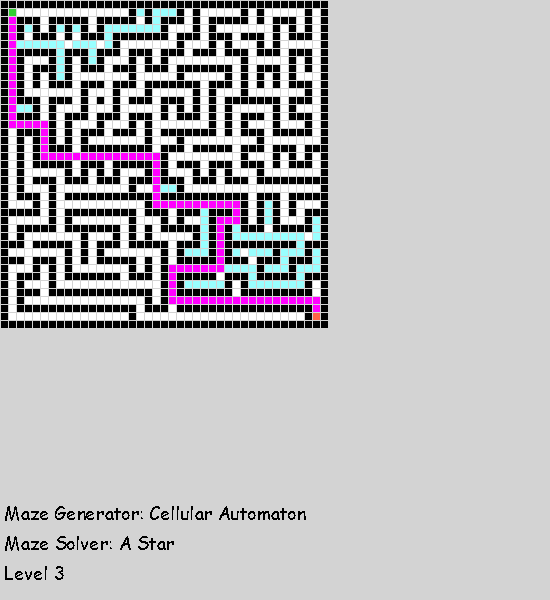

Values plotted in this chart, from the file beside it:
0, 0, 0, 0, 0, 0, 0, 0, 0, 0, 0, 0, 0, 0, 0, 0, 0, 0, 0, 0, 0, 0, 0, 0
0, 2, 1, 1, 1, 1, 1, 1, 1, 1, 1, 1, 1, 1, 1, 1, 0, 4, 0, 4, 4, 4, 0, 1
0, 5, 0, 0, 0, 1, 0, 0, 0, 0, 0, 1, 0, 0, 0, 0, 0, 1, 0, 4, 0, 0, 0, 1
0, 5, 0, 4, 0, 1, 0, 4, 0, 4, 0, 1, 0, 4, 4, 4, 4, 4, 4, 4, 0, 1, 1, 1
0, 5, 0, 1, 0, 0, 0, 1, 0, 1, 0, 0, 0, 4, 0, 0, 0, 0, 0, 0, 0, 1, 0, 0
0, 5, 4, 4, 4, 4, 4, 4, 1, 4, 4, 4, 1, 4, 0, 1, 1, 1, 1, 1, 1, 1, 0, 1
0, 5, 0, 0, 0, 0, 0, 4, 0, 0, 0, 4, 0, 0, 0, 1, 0, 0, 0, 1, 0, 0, 0, 1
0, 5, 0, 1, 1, 1, 0, 4, 0, 1, 0, 4, 0, 1, 1, 1, 0, 1, 0, 1, 0, 1, 1, 1
0, 5, 0, 1, 0, 0, 0, 4, 0, 1, 0, 0, 0, 1, 0, 0, 0, 1, 0, 0, 0, 1, 0, 0
0, 5, 0, 1, 0, 1, 0, 4, 0, 1, 1, 1, 1, 1, 1, 1, 0, 1, 1, 1, 1, 1, 0, 1
0, 5, 0, 1, 0, 1, 0, 0, 0, 1, 0, 0, 0, 1, 0, 0, 0, 1, 0, 0, 0, 0, 0, 0
0, 5, 0, 1, 1, 1, 1, 1, 1, 1, 0, 1, 1, 1, 0, 1, 1, 1, 0, 1, 1, 1, 1, 1
0, 5, 0, 0, 0, 1, 0, 0, 0, 1, 0, 1, 0, 1, 0, 1, 0, 0, 0, 1, 0, 0, 0, 1
0, 5, 4, 4, 0, 1, 0, 1, 1, 1, 0, 1, 1, 1, 0, 1, 1, 1, 1, 1, 0, 1, 0, 1
0, 5, 0, 0, 0, 1, 0, 1, 0, 0, 0, 1, 0, 0, 0, 1, 0, 0, 0, 1, 0, 1, 0, 0
0, 5, 5, 5, 5, 5, 0, 1, 0, 1, 1, 1, 0, 1, 1, 1, 0, 1, 0, 1, 1, 1, 1, 1
0, 1, 0, 0, 0, 5, 0, 1, 0, 1, 0, 0, 0, 1, 0, 0, 0, 1, 0, 1, 0, 0, 0, 0
0, 1, 0, 1, 0, 5, 0, 1, 0, 1, 0, 1, 1, 1, 1, 1, 1, 1, 0, 1, 1, 1, 0, 1
0, 1, 0, 1, 0, 5, 0, 0, 0, 1, 0, 0, 0, 0, 0, 0, 0, 0, 0, 1, 0, 0, 0, 1
0, 1, 0, 1, 0, 5, 5, 5, 5, 5, 5, 5, 5, 5, 5, 5, 5, 5, 5, 5, 0, 1, 1, 1
0, 1, 0, 1, 0, 0, 0, 0, 0, 1, 0, 0, 0, 1, 0, 0, 0, 0, 0, 5, 0, 1, 0, 0
0, 1, 0, 1, 1, 1, 1, 1, 0, 1, 0, 1, 0, 1, 0, 1, 1, 1, 0, 5, 0, 1, 1, 1
0, 1, 0, 1, 0, 0, 0, 1, 0, 0, 0, 1, 0, 0, 0, 1, 0, 0, 0, 5, 0, 0, 0, 1
0, 1, 0, 1, 1, 1, 0, 1, 1, 1, 1, 1, 1, 1, 1, 1, 0, 1, 1, 5, 4, 4, 0, 1
0, 1, 0, 0, 0, 1, 0, 1, 0, 0, 0, 0, 0, 0, 0, 0, 0, 0, 0, 5, 0, 0, 0, 0
0, 1, 1, 1, 0, 1, 0, 1, 1, 1, 1, 1, 1, 1, 1, 1, 1, 1, 0, 5, 5, 5, 5, 5
0, 0, 0, 0, 0, 1, 0, 1, 0, 0, 0, 0, 0, 0, 0, 0, 0, 1, 0, 0, 0, 1, 0, 0
0, 1, 1, 1, 1, 1, 0, 1, 0, 1, 1, 1, 1, 1, 1, 1, 0, 1, 1, 1, 0, 1, 0, 1
0, 1, 0, 0, 0, 0, 0, 1, 0, 0, 0, 0, 0, 0, 0, 1, 0, 1, 0, 1, 0, 0, 0, 0
0, 1, 0, 1, 1, 1, 1, 1, 1, 1, 0, 1, 1, 1, 0, 1, 0, 1, 0, 1, 1, 1, 1, 1
0, 0, 0, 1, 0, 0, 0, 0, 0, 1, 0, 1, 0, 0, 0, 1, 0, 0, 0, 0, 0, 1, 0, 0
0, 1, 1, 1, 1, 1, 1, 1, 0, 1, 0, 1, 0, 1, 1, 1, 1, 1, 1, 1, 0, 1, 0, 4
0, 0, 0, 1, 0, 0, 0, 1, 0, 1, 0, 1, 0, 0, 0, 0, 0, 1, 0, 1, 0, 1, 0, 0
0, 1, 1, 1, 0, 1, 0, 1, 0, 1, 1, 1, 1, 1, 1, 1, 0, 1, 0, 1, 0, 5, 5, 5
0, 1, 0, 0, 0, 1, 0, 1, 0, 0, 0, 0, 0, 0, 0, 1, 0, 0, 0, 1, 0, 5, 0, 0
0, 1, 0, 1, 1, 1, 0, 1, 1, 1, 1, 1, 1, 1, 1, 1, 1, 1, 1, 1, 0, 5, 0, 4
0, 1, 0, 0, 0, 1, 0, 0, 0, 0, 0, 0, 0, 0, 0, 0, 0, 0, 0, 1, 0, 5, 0, 0
0, 1, 0, 1, 1, 1, 1, 1, 1, 1, 1, 1, 1, 1, 1, 1, 1, 1, 0, 1, 0, 5, 5, 5
0, 1, 0, 0, 0, 0, 0, 0, 0, 0, 0, 0, 0, 0, 0, 0, 0, 1, 0, 0, 0, 1, 0, 0
0, 1, 1, 1, 1, 1, 1, 1, 1, 1, 1, 1, 1, 1, 1, 1, 0, 1, 1, 1, 1, 1, 1, 1
0, 0, 0, 0, 0, 0, 0, 0, 0, 0, 0, 0, 0, 0, 0, 0, 0, 0, 0, 0, 0, 0, 0, 0
